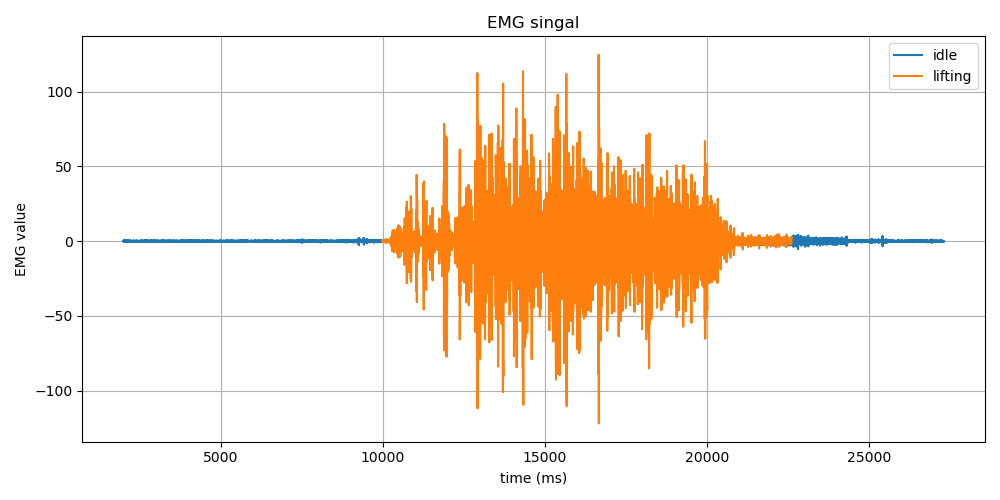

The data file committed next to this chart (first rows):
Time (ms), EMG Value, Label
2000, -0.02, idle
2000, 0.17, idle
2000, 0.12, idle
2000, -0.06, idle
2000, -0.09, idle
2010, 0.05, idle
2010, 0.08, idle
2010, -0.1, idle
2010, -0.18, idle
2010, 0.05, idle
2020, 0.36, idle
2020, 0.31, idle
2021, -0.15, idle
2021, -0.58, idle
2030, -0.48, idle
2030, 0.14, idle
2030, 0.66, idle
2030, 0.55, idle
2030, -0.08, idle
2040, -0.54, idle
2040, -0.41, idle
2040, 0.07, idle
2040, 0.34, idle
2040, 0.19, idle
2050, -0.09, idle
2050, -0.16, idle
2050, -0.04, idle
2050, 0.03, idle
2050, -0.0, idle
2060, 0.0, idle
2060, 0.12, idle
2060, 0.2, idle
2060, 0.05, idle
2060, -0.25, idle
2070, -0.35, idle
2070, -0.14, idle
2070, 0.17, idle
2070, 0.27, idle
2070, 0.18, idle
2080, 0.07, idle
2080, 0.02, idle
2080, -0.05, idle
2080, -0.2, idle
2080, -0.3, idle
2090, -0.2, idle
2090, 0.1, idle
2091, 0.35, idle
2091, 0.33, idle
2091, 0.09, idle
2100, -0.13, idle
2100, -0.19, idle
2100, -0.16, idle
2100, -0.14, idle
2100, -0.1, idle
2110, 0.05, idle
2110, 0.28, idle
2110, 0.33, idle
2110, 0.07, idle
2110, -0.28, idle
2120, -0.36, idle
... 12,590 more rows
